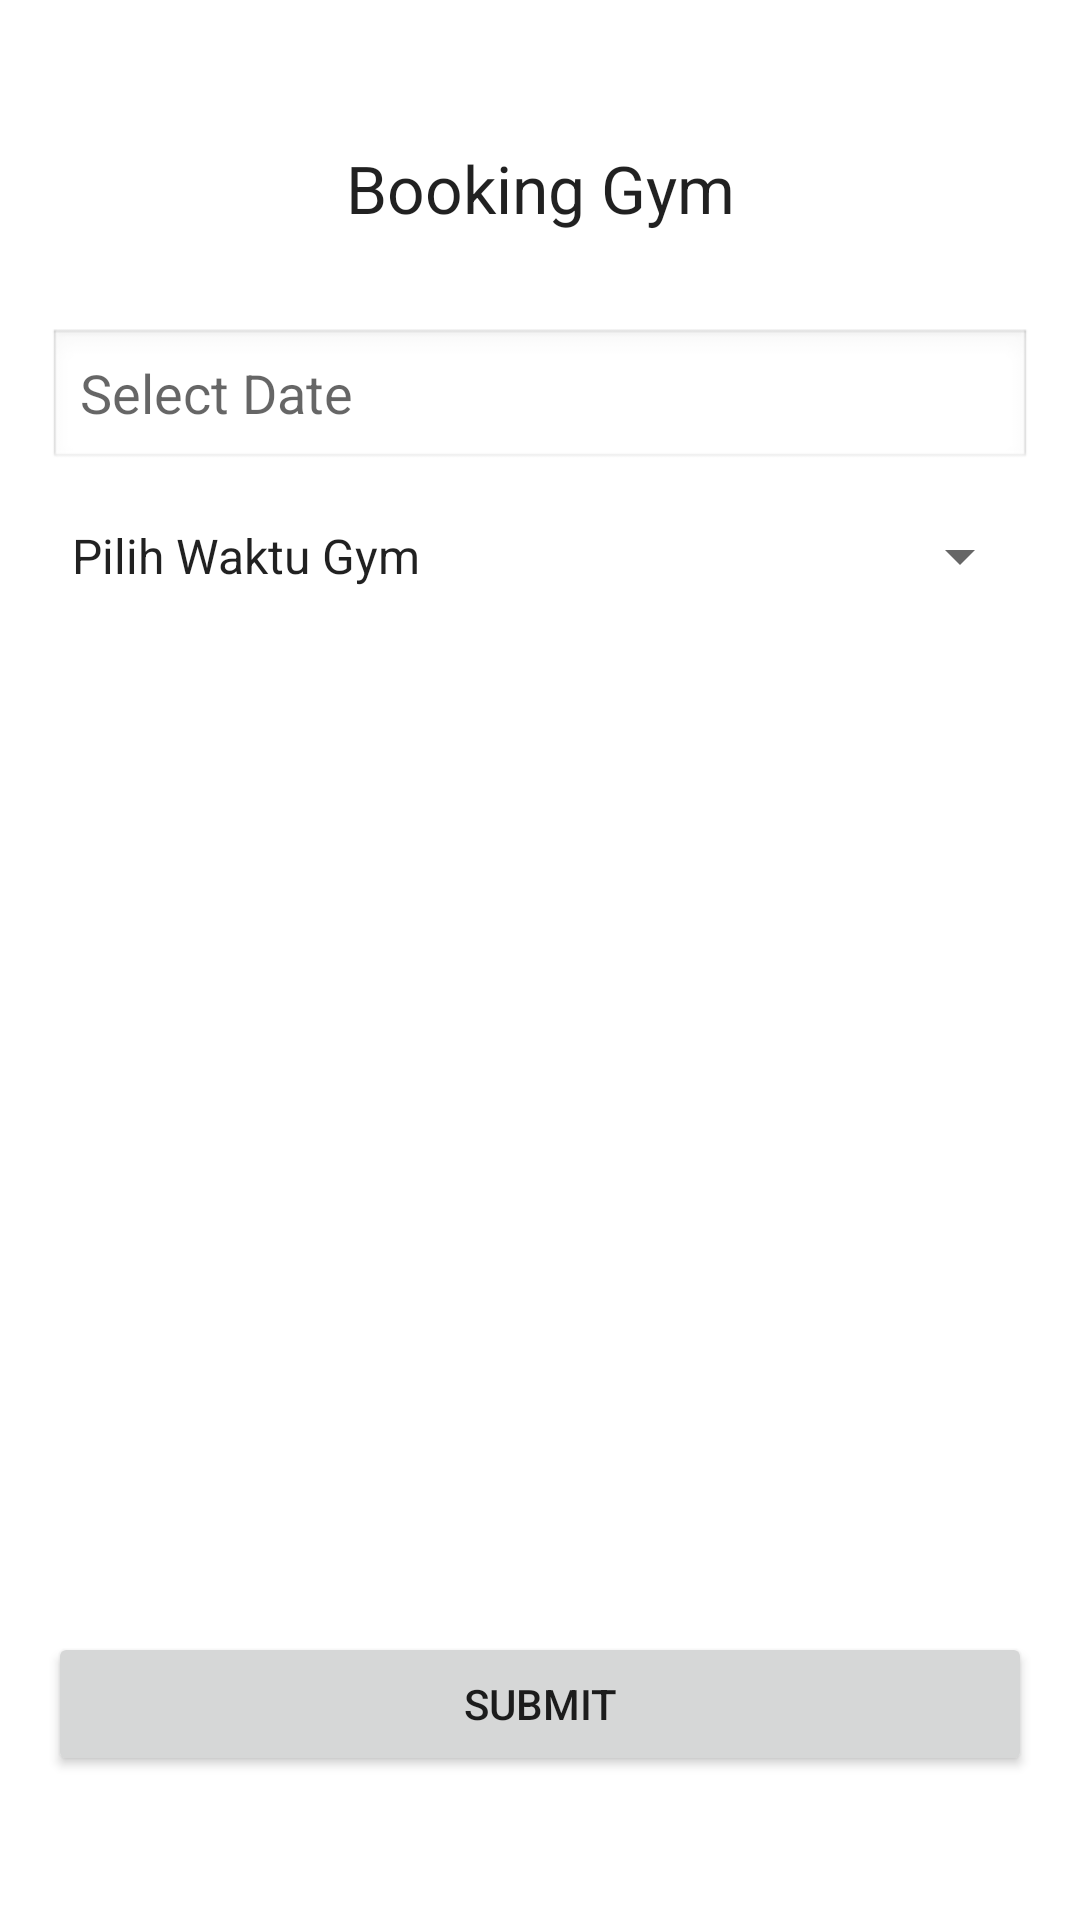

The Android layout XML behind this screen, and the referenced resources:
<!-- AndroidManifest.xml: application theme Theme.GOFIIT -->
<!-- res/layout/activity_gym_add.xml -->
<?xml version="1.0" encoding="utf-8"?>
<RelativeLayout xmlns:android="http://schemas.android.com/apk/res/android"
    xmlns:app="http://schemas.android.com/apk/res-auto"
    xmlns:tools="http://schemas.android.com/tools"
    android:layout_width="match_parent"
    android:layout_height="match_parent"
    android:paddingLeft="16dp"
    android:paddingTop="16dp"
    android:paddingRight="16dp"
    android:paddingBottom="16dp"
    tools:context=".GymAddActivity">

    <androidx.constraintlayout.widget.ConstraintLayout
        android:layout_width="match_parent"
        android:layout_height="match_parent">

        <EditText
            android:id="@+id/editTextTanggalGym"
            android:layout_width="match_parent"
            android:layout_height="wrap_content"
            android:layout_marginTop="32dp"
            android:inputType="none"
            android:focusable="false"
            android:clickable="true"
            android:hint="Select Date"
            android:background="@android:drawable/edit_text"
            app:layout_constraintBottom_toBottomOf="parent"
            app:layout_constraintEnd_toEndOf="parent"
            app:layout_constraintStart_toStartOf="parent"
            app:layout_constraintTop_toBottomOf="@+id/textView5"
            app:layout_constraintVertical_bias="0.0" />

        <Spinner
            android:id="@+id/spinnerWaktuGym"
            android:layout_width="match_parent"
            android:layout_height="wrap_content"
            android:layout_marginTop="16dp"
            android:entries="@array/waktu_gym_array"
            android:prompt="@string/metode_pembayaran_prompt"
            app:layout_constraintBottom_toBottomOf="parent"
            app:layout_constraintEnd_toEndOf="parent"
            app:layout_constraintStart_toStartOf="parent"
            app:layout_constraintTop_toBottomOf="@+id/editTextTanggalGym"
            app:layout_constraintVertical_bias="0.0" />

        <Button
            android:id="@+id/buttonSubmit"
            android:layout_width="match_parent"
            android:layout_height="wrap_content"
            android:layout_marginBottom="32dp"
            android:text="Submit"
            app:layout_constraintBottom_toBottomOf="parent"
            app:layout_constraintEnd_toEndOf="parent"
            app:layout_constraintStart_toStartOf="parent"
            app:layout_constraintTop_toBottomOf="@+id/spinnerWaktuGym"
            app:layout_constraintVertical_bias="1.0" />

        <TextView
            android:id="@+id/textView5"
            android:layout_width="wrap_content"
            android:layout_height="wrap_content"
            android:layout_marginTop="32dp"
            android:text="Booking Gym"
            android:textAppearance="@style/TextAppearance.AppCompat.Large"
            app:layout_constraintBottom_toBottomOf="parent"
            app:layout_constraintEnd_toEndOf="parent"
            app:layout_constraintStart_toStartOf="parent"
            app:layout_constraintTop_toTopOf="parent"
            app:layout_constraintVertical_bias="0.0" />
    </androidx.constraintlayout.widget.ConstraintLayout>
</RelativeLayout>
<!-- resources referenced by this layout -->
<resources>
  <string-array name="waktu_gym_array">
          <item>Pilih Waktu Gym</item>
          <item>07:00</item>
          <item>09:00</item>
          <item>11:00</item>
          <item>13:00</item>
          <item>15:00</item>
          <item>17:00</item>
          <item>19:00</item>
      </string-array>
  <string name="metode_pembayaran_prompt">Pilih Metode Pembayaran</string>
  <style name="Theme.GOFIIT" parent="Theme.MaterialComponents.DayNight.DarkActionBar">
          
          <item name="colorPrimary">@color/orange</item>
          <item name="colorPrimaryVariant">@color/red</item>
          <item name="colorOnPrimary">@color/white</item>
          
          <item name="colorSecondary">@color/teal_200</item>
          <item name="colorSecondaryVariant">@color/teal_700</item>
          <item name="colorOnSecondary">@color/black</item>
          
          <item name="android:statusBarColor">?attr/colorPrimaryVariant</item>
          
      </style>
  <color name="orange">#FF6600</color>
  <color name="red">#FF0000</color>
  <color name="white">#FFFFFFFF</color>
  <color name="teal_200">#FF03DAC5</color>
  <color name="teal_700">#FF018786</color>
  <color name="black">#FF000000</color>
</resources>
